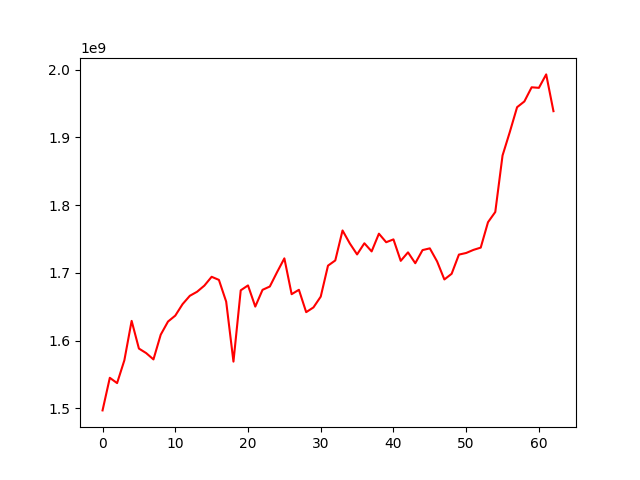

Source data for this figure (header and first rows):
, 0
0, 1496955228
1, 1545081105
2, 1537251972
3, 1570956747
4, 1629134799
5, 1588267375
6, 1581557209
7, 1572229354
8, 1608756350
9, 1628125280
10, 1636873710
11, 1653791969
12, 1666130137
13, 1672139242
14, 1681177456
15, 1694214272
16, 1689639144
17, 1657520701
18, 1568976292
19, 1674245458
20, 1681493307
21, 1650214148
22, 1674969540
23, 1679863912
24, 1701101041
25, 1721420797
26, 1668536681
27, 1675018884
28, 1641988430
29, 1649017573
30, 1664922162
31, 1710683181
32, 1718354502
33, 1762615100
34, 1743451422
35, 1727226990
36, 1743720417
37, 1731679641
38, 1757861146
39, 1745245636
40, 1749440048
41, 1717752141
42, 1730302831
43, 1714245492
44, 1733631379
45, 1736210346
46, 1716927095
47, 1690262809
48, 1698648800
49, 1726965918
50, 1729381402
51, 1733934281
52, 1737302789
53, 1774801329
54, 1789881086
55, 1873327928
56, 1908025257
57, 1944619057
58, 1953082937
59, 1973993245
... 3 more rows
